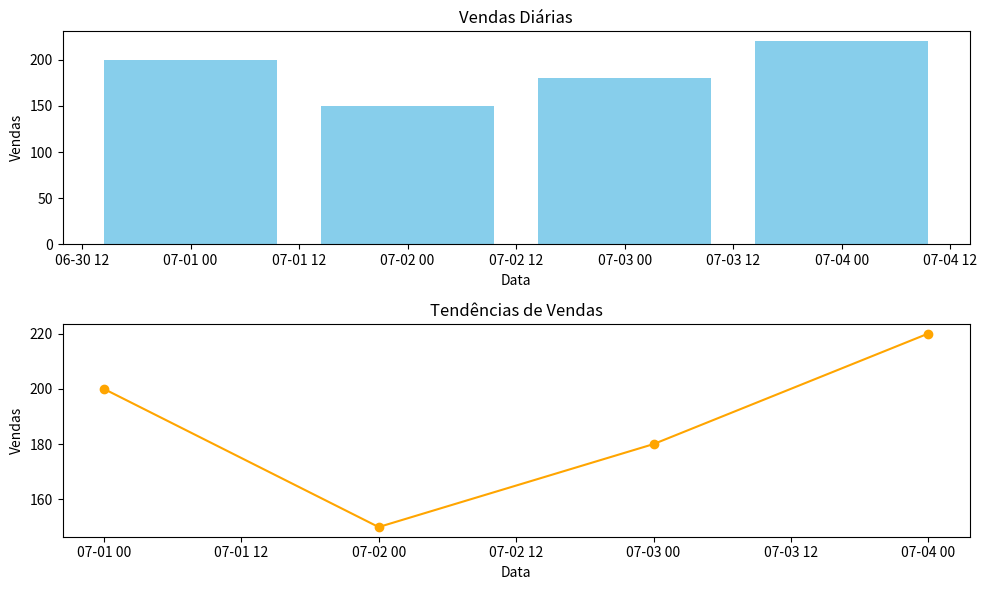

Write Python code to recreate this figure.
import matplotlib.pyplot as plt
import pandas as pd

# Dados fictícios de vendas diárias
dados_vendas = {
    'Data': ['2024-07-01', '2024-07-02', '2024-07-03', '2024-07-04'],
    'Produto': ['Arroz', 'Feijão', 'Macarrão', 'Óleo'],
    'Vendas': [200, 150, 180, 220]
}

# Criar DataFrame com os dados de vendas
vendas_df = pd.DataFrame(dados_vendas)

# Converter a coluna 'Data' para o tipo datetime
vendas_df['Data'] = pd.to_datetime(vendas_df['Data'])

# Criar o relatório de vendas diárias
vendas_diarias = vendas_df.groupby('Data').sum()

# Gerar gráficos de vendas
plt.figure(figsize=(10, 6))

# Gráfico de barras de vendas diárias
plt.subplot(2, 1, 1)
plt.bar(vendas_diarias.index, vendas_diarias['Vendas'], color='skyblue')
plt.title('Vendas Diárias')
plt.xlabel('Data')
plt.ylabel('Vendas')

# Gráfico de linhas de tendências de vendas
plt.subplot(2, 1, 2)
plt.plot(vendas_df['Data'], vendas_df['Vendas'], marker='o', color='orange')
plt.title('Tendências de Vendas')
plt.xlabel('Data')
plt.ylabel('Vendas')

# Salvar gráficos
plt.tight_layout()
plt.savefig('relatorio_vendas.png')

# Exibir DataFrame e gráfico
print("Relatório de Vendas Diárias:")
print(vendas_diarias)
print("\nO gráfico de vendas diárias e a análise de tendências foram salvos como 'relatorio_vendas.png'.")
